Dataset: palm-fruit-ripeness-classification-2 (GitHub, arivin29/sawit). Classes: empty bunch, overripe, ripe, rotten, underripe, unripe.

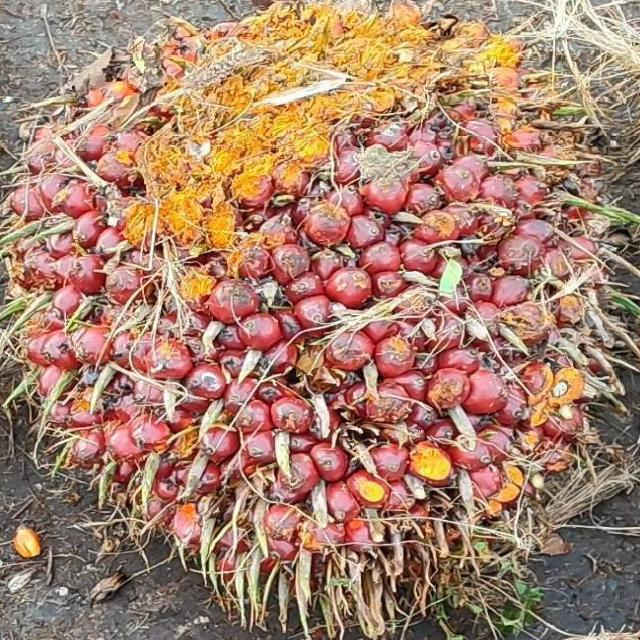
Label: underripe

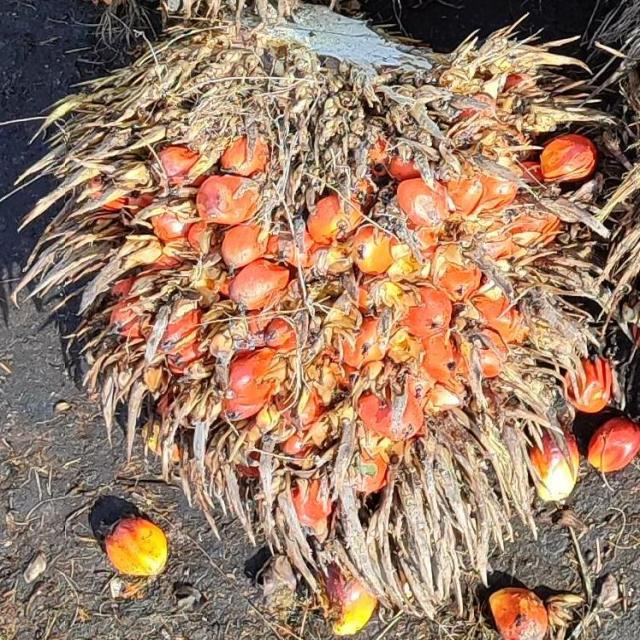
Label: overripe

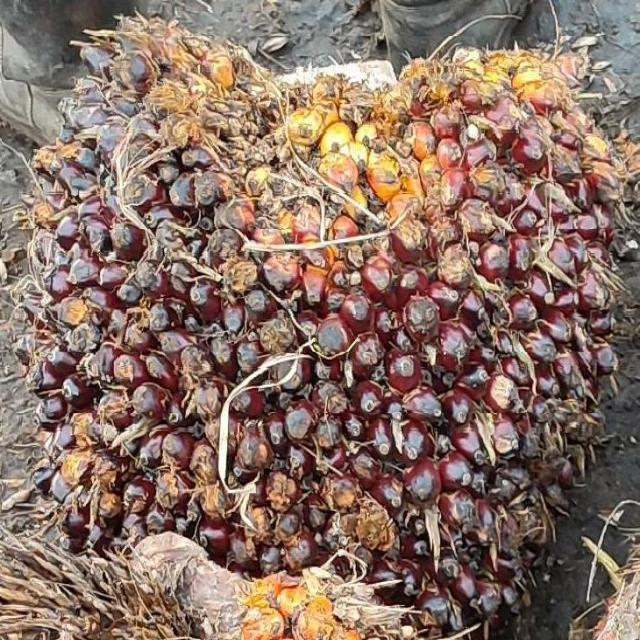
Label: unripe

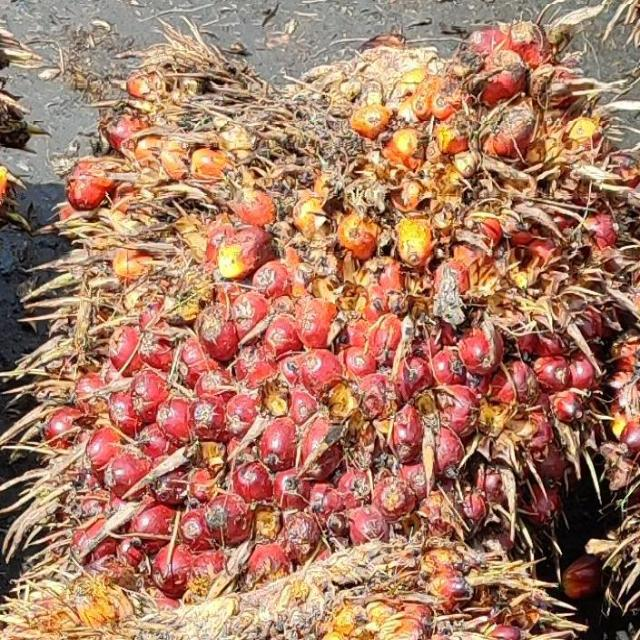
Label: ripe

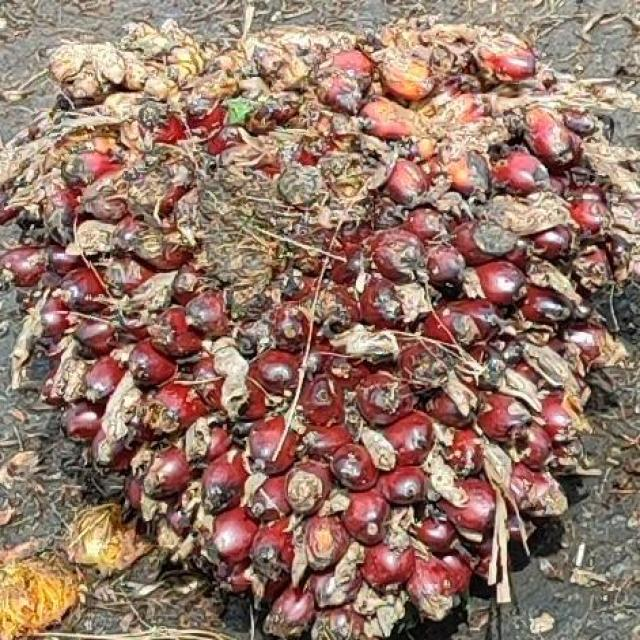
Label: underripe

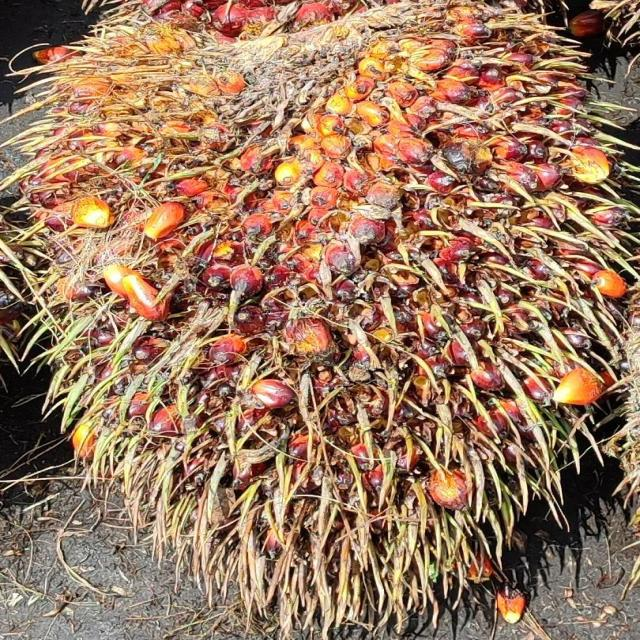
Label: ripe
